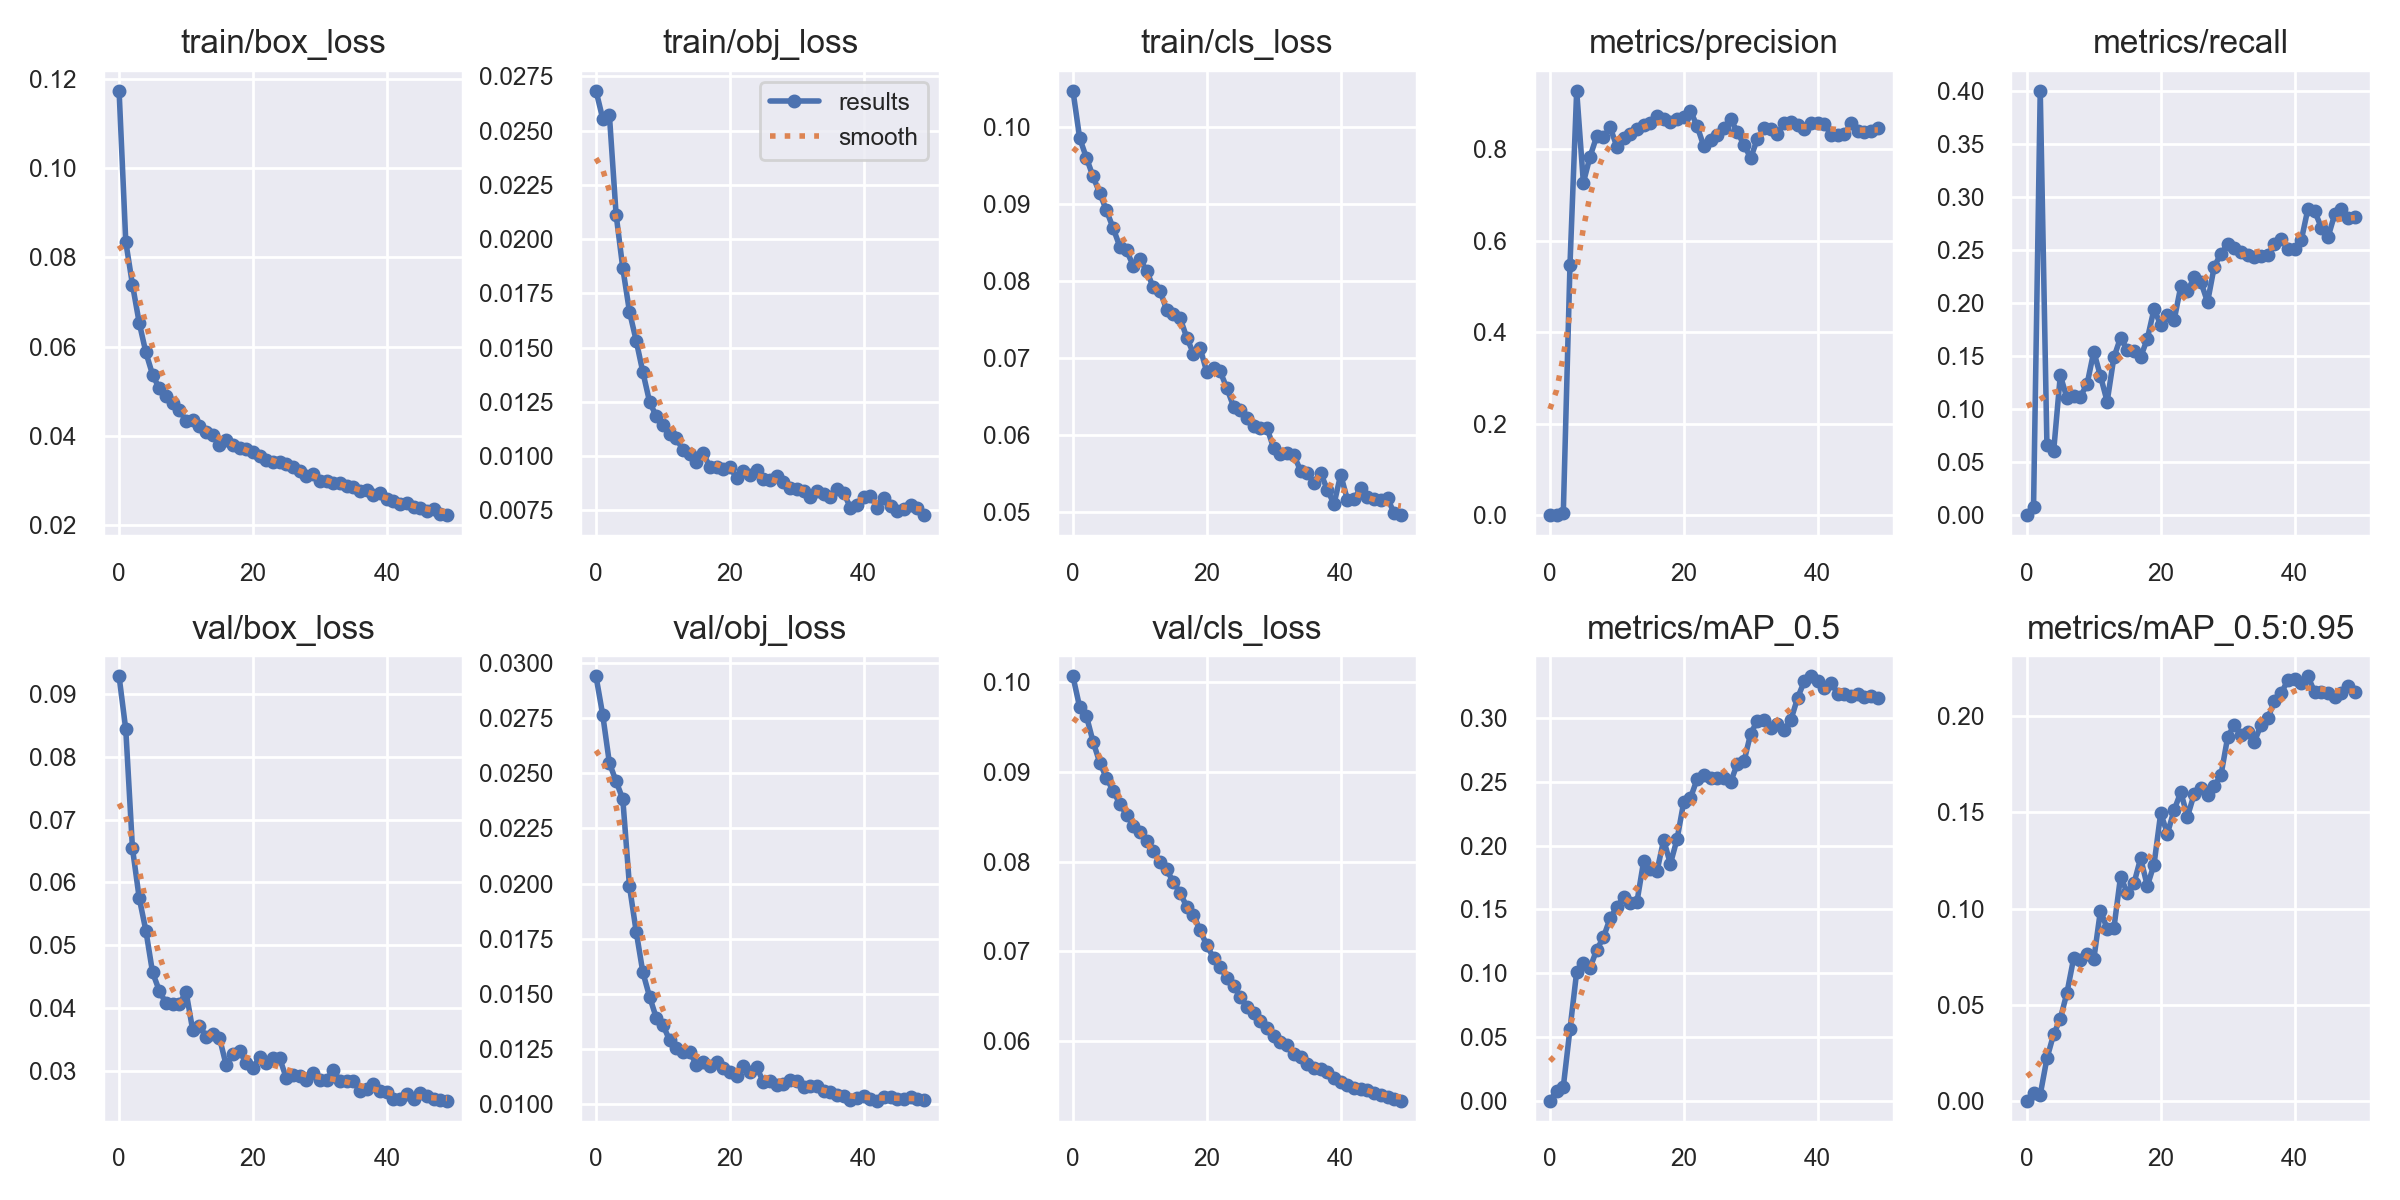

Values plotted in this chart, from the file beside it:
epoch, train/box_loss, train/obj_loss, train/cls_loss, metrics/precision, metrics/recall, metrics/mAP_0.5, metrics/mAP_0.5:0.95, val/box_loss, val/obj_loss, val/cls_loss, x/lr0, x/lr1, x/lr2
0, 0.1173, 0.02683, 0.1047, 0, 0, 0, 0, 0.09284, 0.02938, 0.1007, 0.0712, 0.0032, 0.0032
1, 0.08349, 0.02555, 0.09857, 0.0004181, 0.007246, 0.007421, 0.003711, 0.08438, 0.02764, 0.09725, 0.04137, 0.006371, 0.006371
2, 0.07389, 0.02571, 0.09604, 0.00388, 0.3997, 0.01072, 0.003116, 0.06542, 0.02545, 0.09629, 0.01141, 0.009412, 0.009412
3, 0.06541, 0.02113, 0.09359, 0.547, 0.06576, 0.05611, 0.02196, 0.05755, 0.02463, 0.09339, 0.009406, 0.009406, 0.009406
4, 0.05872, 0.01866, 0.09142, 0.9274, 0.05991, 0.1009, 0.03446, 0.05233, 0.02382, 0.09106, 0.009406, 0.009406, 0.009406
5, 0.05375, 0.01665, 0.0892, 0.7266, 0.1316, 0.1077, 0.04256, 0.04564, 0.01987, 0.08934, 0.009208, 0.009208, 0.009208
6, 0.05065, 0.01532, 0.08689, 0.7836, 0.11, 0.1042, 0.05626, 0.04276, 0.01782, 0.08789, 0.00901, 0.00901, 0.00901
7, 0.04906, 0.01386, 0.0845, 0.8283, 0.1117, 0.1183, 0.0742, 0.04072, 0.01597, 0.08644, 0.008812, 0.008812, 0.008812
8, 0.04748, 0.0125, 0.08399, 0.8256, 0.1116, 0.1281, 0.07325, 0.04063, 0.01488, 0.08523, 0.008614, 0.008614, 0.008614
9, 0.04591, 0.01183, 0.08204, 0.8476, 0.1233, 0.1431, 0.07654, 0.04054, 0.01392, 0.08402, 0.008416, 0.008416, 0.008416
10, 0.04331, 0.01144, 0.08284, 0.8056, 0.154, 0.1517, 0.07359, 0.04259, 0.01359, 0.08327, 0.008218, 0.008218, 0.008218
11, 0.04353, 0.01102, 0.08135, 0.8238, 0.131, 0.1596, 0.09895, 0.03645, 0.0129, 0.08235, 0.00802, 0.00802, 0.00802
12, 0.04225, 0.01081, 0.0792, 0.8335, 0.1069, 0.1547, 0.08949, 0.03715, 0.01255, 0.08118, 0.007822, 0.007822, 0.007822
13, 0.04085, 0.01027, 0.07879, 0.8447, 0.1484, 0.1556, 0.08966, 0.03542, 0.01238, 0.07996, 0.007624, 0.007624, 0.007624
14, 0.04012, 0.0101, 0.07626, 0.8522, 0.1671, 0.1875, 0.1166, 0.03588, 0.01236, 0.07912, 0.007426, 0.007426, 0.007426
15, 0.03804, 0.009706, 0.07571, 0.8576, 0.1555, 0.182, 0.1083, 0.03522, 0.0118, 0.07769, 0.007228, 0.007228, 0.007228
16, 0.03903, 0.01013, 0.07523, 0.8718, 0.1541, 0.18, 0.1131, 0.03085, 0.01192, 0.07653, 0.00703, 0.00703, 0.00703
17, 0.03801, 0.009501, 0.07269, 0.8661, 0.1489, 0.2044, 0.1262, 0.03263, 0.01174, 0.07496, 0.006832, 0.006832, 0.006832
18, 0.03737, 0.009512, 0.07061, 0.8592, 0.1659, 0.1857, 0.1118, 0.03309, 0.0119, 0.07409, 0.006634, 0.006634, 0.006634
19, 0.037, 0.00942, 0.0713, 0.8658, 0.1941, 0.2051, 0.1229, 0.03124, 0.01163, 0.07232, 0.006436, 0.006436, 0.006436
20, 0.03639, 0.009504, 0.0682, 0.87, 0.1792, 0.2342, 0.1496, 0.03043, 0.01145, 0.07065, 0.006238, 0.006238, 0.006238
21, 0.03545, 0.008981, 0.06874, 0.8835, 0.1882, 0.2373, 0.139, 0.03212, 0.01129, 0.06925, 0.00604, 0.00604, 0.00604
22, 0.03465, 0.009328, 0.06829, 0.85, 0.1834, 0.2522, 0.1512, 0.03125, 0.01172, 0.06828, 0.005842, 0.005842, 0.005842
23, 0.03415, 0.009125, 0.0661, 0.806, 0.2154, 0.2557, 0.1606, 0.032, 0.01147, 0.06694, 0.005644, 0.005644, 0.005644
24, 0.03425, 0.009357, 0.06374, 0.8195, 0.2111, 0.253, 0.1478, 0.03195, 0.01169, 0.06607, 0.005446, 0.005446, 0.005446
25, 0.03381, 0.008943, 0.06335, 0.8298, 0.2238, 0.2532, 0.1596, 0.02875, 0.011, 0.06493, 0.005248, 0.005248, 0.005248
26, 0.03306, 0.00891, 0.06231, 0.8472, 0.2196, 0.2527, 0.1627, 0.02933, 0.01104, 0.06374, 0.00505, 0.00505, 0.00505
27, 0.03215, 0.009076, 0.06119, 0.8655, 0.2006, 0.2498, 0.1593, 0.02907, 0.01086, 0.0631, 0.004852, 0.004852, 0.004852
28, 0.03096, 0.008816, 0.06099, 0.8377, 0.2341, 0.2641, 0.1637, 0.02854, 0.01091, 0.06222, 0.004654, 0.004654, 0.004654
29, 0.03137, 0.008502, 0.06095, 0.8092, 0.2462, 0.266, 0.1694, 0.02966, 0.01108, 0.06139, 0.004456, 0.004456, 0.004456
30, 0.02997, 0.008459, 0.05831, 0.7804, 0.2549, 0.2879, 0.1891, 0.02846, 0.01104, 0.06048, 0.004258, 0.004258, 0.004258
31, 0.02984, 0.008383, 0.05761, 0.8226, 0.2514, 0.2979, 0.1958, 0.02847, 0.01079, 0.05981, 0.00406, 0.00406, 0.00406
32, 0.02952, 0.008117, 0.05777, 0.8455, 0.2481, 0.2986, 0.1902, 0.03013, 0.01081, 0.05949, 0.003862, 0.003862, 0.003862
33, 0.02939, 0.008402, 0.05747, 0.843, 0.2447, 0.2918, 0.1921, 0.02829, 0.01082, 0.05852, 0.003664, 0.003664, 0.003664
34, 0.02874, 0.008228, 0.05542, 0.834, 0.2432, 0.2956, 0.1868, 0.02829, 0.0106, 0.05818, 0.003466, 0.003466, 0.003466
35, 0.0285, 0.008098, 0.05506, 0.8563, 0.2438, 0.2908, 0.1958, 0.02831, 0.01056, 0.05737, 0.003268, 0.003268, 0.003268
36, 0.02776, 0.008475, 0.05387, 0.8602, 0.2449, 0.2984, 0.199, 0.02667, 0.01041, 0.05695, 0.00307, 0.00307, 0.00307
37, 0.02782, 0.008306, 0.05514, 0.8516, 0.2556, 0.3157, 0.2081, 0.02708, 0.01039, 0.05687, 0.002872, 0.002872, 0.002872
38, 0.02667, 0.007619, 0.05296, 0.8435, 0.2602, 0.3287, 0.2121, 0.02789, 0.01022, 0.05647, 0.002674, 0.002674, 0.002674
39, 0.02715, 0.007739, 0.05107, 0.8568, 0.2507, 0.3327, 0.2189, 0.02681, 0.01028, 0.05581, 0.002476, 0.002476, 0.002476
40, 0.0259, 0.008128, 0.0549, 0.8565, 0.2511, 0.329, 0.2195, 0.02655, 0.01039, 0.05543, 0.002278, 0.002278, 0.002278
41, 0.02551, 0.008165, 0.05164, 0.855, 0.2588, 0.3238, 0.2172, 0.02553, 0.01026, 0.05502, 0.00208, 0.00208, 0.00208
42, 0.02479, 0.007618, 0.05175, 0.8317, 0.2887, 0.3278, 0.2208, 0.02544, 0.01017, 0.0547, 0.001882, 0.001882, 0.001882
43, 0.02501, 0.008066, 0.05318, 0.8297, 0.2864, 0.3192, 0.2127, 0.02627, 0.01034, 0.05458, 0.001684, 0.001684, 0.001684
44, 0.02409, 0.00771, 0.05197, 0.8332, 0.2708, 0.3189, 0.213, 0.02553, 0.01033, 0.05445, 0.001486, 0.001486, 0.001486
45, 0.02379, 0.007457, 0.05169, 0.8569, 0.2618, 0.3174, 0.2122, 0.02635, 0.01025, 0.05412, 0.001288, 0.001288, 0.001288
46, 0.02323, 0.007542, 0.05167, 0.8387, 0.2834, 0.3191, 0.2103, 0.02595, 0.01025, 0.05399, 0.00109, 0.00109, 0.00109
47, 0.02355, 0.007758, 0.05183, 0.8364, 0.2881, 0.3168, 0.2124, 0.02552, 0.01035, 0.05373, 0.000892, 0.000892, 0.000892
48, 0.02254, 0.007621, 0.04987, 0.8395, 0.2798, 0.3171, 0.2157, 0.02531, 0.01022, 0.0535, 0.000694, 0.000694, 0.000694
49, 0.0223, 0.007278, 0.04967, 0.8472, 0.281, 0.3155, 0.2129, 0.02521, 0.01021, 0.05331, 0.000496, 0.000496, 0.000496
